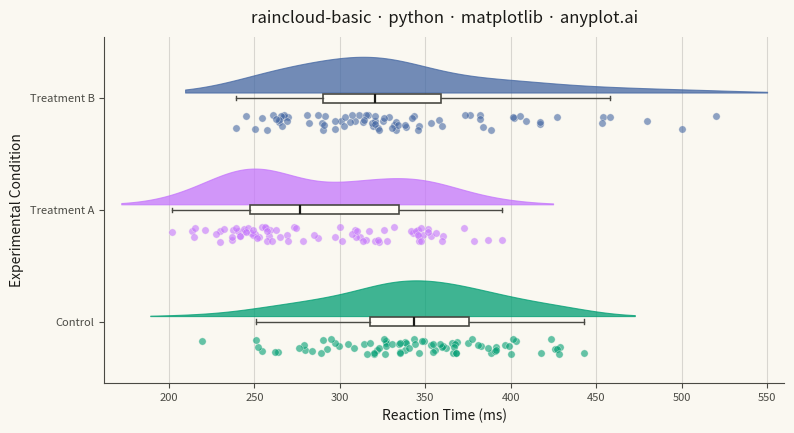

This chart was generated by the following Python code:
""" anyplot.ai
raincloud-basic: Basic Raincloud Plot
Library: matplotlib 3.10.9 | Python 3.13.13
Quality: 93/100 | Updated: 2026-05-26
"""

import os

import matplotlib.pyplot as plt
import numpy as np
from scipy.stats import gaussian_kde


THEME = os.getenv("ANYPLOT_THEME", "light")
PAGE_BG = "#FAF8F1" if THEME == "light" else "#1A1A17"
ELEVATED_BG = "#FFFDF6" if THEME == "light" else "#242420"
INK = "#1A1A17" if THEME == "light" else "#F0EFE8"
INK_SOFT = "#4A4A44" if THEME == "light" else "#B8B7B0"

# Imprint palette positions 1-3
COLORS = ["#009E73", "#C475FD", "#4467A3"]

# Data: Reaction times (ms) for three experimental conditions
np.random.seed(42)

# Control: roughly normal around 350 ms
control = np.random.normal(350, 50, 80)

# Treatment A: clearly bimodal — two response strategies
treatment_a = np.concatenate([np.random.normal(250, 25, 45), np.random.normal(340, 25, 35)])

# Treatment B: mostly central with a slow tail and a few outliers
treatment_b = np.concatenate([np.random.normal(300, 40, 60), np.random.normal(400, 25, 15), np.array([500, 520, 480])])

categories = ["Control", "Treatment A", "Treatment B"]
data = [control, treatment_a, treatment_b]

fig, ax = plt.subplots(figsize=(8, 4.5), dpi=400, facecolor=PAGE_BG)
ax.set_facecolor(PAGE_BG)

# Raincloud layout: cloud above baseline, boxplot on baseline, rain below
cloud_offset = 0.05
cloud_height = 0.32
rain_offset = -0.22
box_width = 0.08

for i, (d, color) in enumerate(zip(data, COLORS, strict=True)):
    pos = i + 1

    # Cloud — half-violin via scipy KDE, Silverman's rule
    kde = gaussian_kde(d, bw_method="silverman")
    x_min, x_max = d.min() - 30, d.max() + 30
    x_vals = np.linspace(x_min, x_max, 256)
    density = kde(x_vals)
    density_scaled = density / density.max() * cloud_height

    ax.fill_between(
        x_vals,
        pos + cloud_offset,
        pos + cloud_offset + density_scaled,
        color=color,
        alpha=0.75,
        edgecolor=color,
        linewidth=0.8,
        zorder=1,
    )

    # Boxplot — sits on the category baseline
    bp = ax.boxplot([d], positions=[pos], widths=box_width, vert=False, patch_artist=True, showfliers=False, zorder=3)
    bp["boxes"][0].set_facecolor(ELEVATED_BG)
    bp["boxes"][0].set_edgecolor(INK_SOFT)
    bp["boxes"][0].set_linewidth(1.2)
    bp["medians"][0].set_color(INK)
    bp["medians"][0].set_linewidth(1.6)
    for whisker in bp["whiskers"]:
        whisker.set_color(INK_SOFT)
        whisker.set_linewidth(1.0)
    for cap in bp["caps"]:
        cap.set_color(INK_SOFT)
        cap.set_linewidth(1.0)

    # Rain — jittered points below the baseline
    jitter = np.random.uniform(-0.07, 0.07, len(d))
    ax.scatter(
        d,
        np.full(len(d), pos + rain_offset) + jitter,
        s=28,
        alpha=0.6,
        color=color,
        edgecolor=PAGE_BG,
        linewidth=0.4,
        zorder=2,
    )

# Axes & ticks
ax.set_yticks([1, 2, 3])
ax.set_yticklabels(categories, fontsize=10, color=INK_SOFT)
ax.set_xlabel("Reaction Time (ms)", fontsize=10, color=INK)
ax.set_ylabel("Experimental Condition", fontsize=10, color=INK)

title = "raincloud-basic · python · matplotlib · anyplot.ai"
ax.set_title(title, fontsize=12, fontweight="medium", color=INK, pad=10)

ax.tick_params(axis="both", labelsize=8, colors=INK_SOFT, labelcolor=INK_SOFT)

# Range with breathing room
all_data = np.concatenate(data)
ax.set_xlim(all_data.min() - 40, all_data.max() + 40)
ax.set_ylim(0.45, 3.55)

# Subtle x-axis grid only
ax.xaxis.grid(True, alpha=0.15, color=INK, linewidth=0.8)
ax.set_axisbelow(True)

# L-frame: keep left + bottom
ax.spines["top"].set_visible(False)
ax.spines["right"].set_visible(False)
ax.spines["left"].set_color(INK_SOFT)
ax.spines["bottom"].set_color(INK_SOFT)
ax.spines["left"].set_linewidth(0.8)
ax.spines["bottom"].set_linewidth(0.8)

fig.subplots_adjust(left=0.12, right=0.97, top=0.90, bottom=0.13)
plt.savefig(f"plot-{THEME}.png", dpi=400, facecolor=PAGE_BG)
